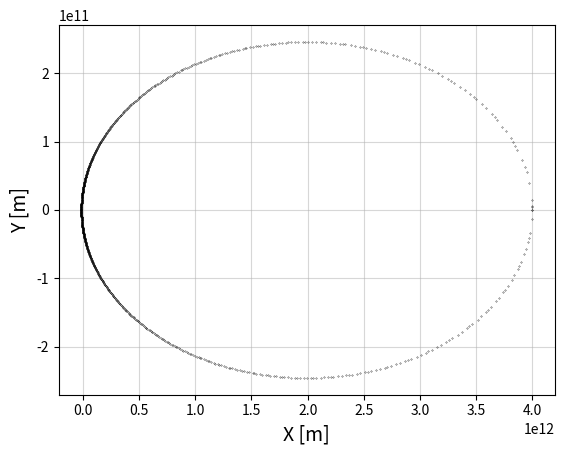

Generate this figure with matplotlib:
# -*- coding: utf-8 -*-
import numpy as np
import matplotlib.pyplot as plt
import time

G = 6.67e-11      #[m^3 k^-1 s^-2]
M = 1.99e30       #[Kg]

################################################
#--Função contendo as EDOs de segunda ordem----#
#--cada uma reduzida a um sistema de 2 EDOS's--#
#--de primeira ordem.--------------------------#
################################################
def F(r):
    x, y = r[0,:]
    v_x, v_y = r[1,:]
    
    Dx = v_x
    Dy = v_y

    R = np.sqrt(x**2 + y**2)

    Dv_x = -G*M*x/R**3
    Dv_y = -G*M*y/R**3
    return np.array([[Dx,Dy],[Dv_x,Dv_y]],float)

#Função responsável por calcular o próximo ponto da solução
def RK(F,r0,h):
    r = r0.copy()
    k1 = h*F(r)
    k2 = h*F(r + 0.5*k1)
    k3 = h*F(r + 0.5*k2)
    k4 = h*F(r + k3)
    r += (k1 + 2*k2 + 2*k3 + k4)/6
    return r

# Função responsável por calcular o rho
def Adapt_h(r11,r2,err,h):
    epsx = (r11[0,0] - r2[0,0])/30
    epsy = (r11[0,1] - r2[0,1])/30
    rho = h*err/np.hypot(epsx,epsy)
    return rho

start_time = time.time()

# Condições iniciais e inicialização da solução
r0  = np.array([[4e12,0],[0,500]], float)    #SI
x   = np.array([r0[0,0]])
y   = np.array([r0[0,1]])

# Intervalo de tempo
# T: Período da órbita
T = np.sqrt(4*np.pi**2*r0[0,0]**3/(G*M))
a = 0
b = 2*T

# h:   Espaçamento inicial
# err: Erro máximo entre pontos da solução
h   = (b-a)/1e3
err = 1e6/(365*24*3600) #[m/s]

# Resolução da EDO por RK4 implementando o espaçamento variável
pos = a
while pos < b:
    r1  = RK(F,r0,h)
    r11 = RK(F,r1,h)
    r2  = RK(F,r0,2*h)
        
    rho = Adapt_h(r11,r2,err,h)
    h = h*(rho**(1/4))
    
    if rho >= 1:
        x = np.append(x, r1[0,0])
        y = np.append(y, r1[0,1])
        r0 = r1.copy()
        pos += h

    if rho < 1:
        continue

# Apresentação da solução
plt.figure()
plt.plot(x, y, '.k', markersize = 0.5)
plt.grid(alpha = 0.5)
plt.xlabel("X [m]", size = 14)
plt.ylabel("Y [m]", size = 14)
plt.show()

print("O tempo de execução foi de %.3f segundos." %((time.time() - start_time)))